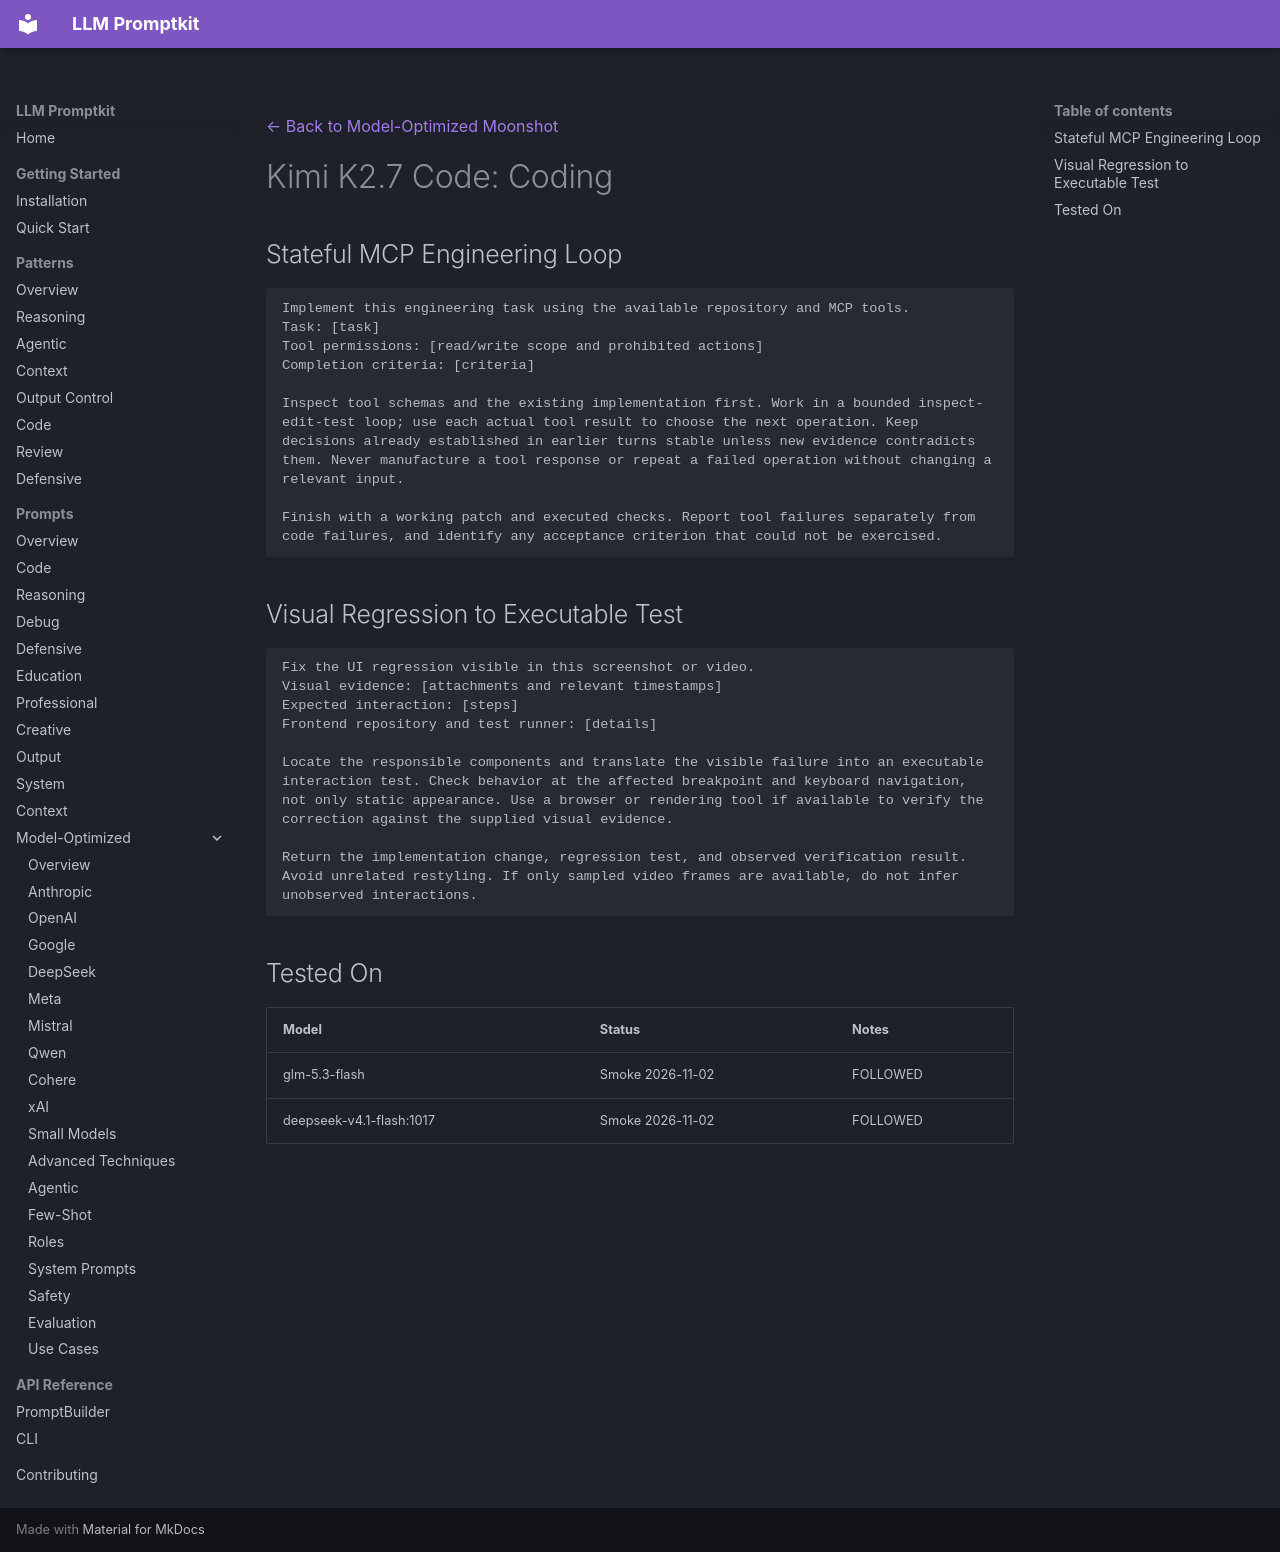

repository: Petsku01/promptkit · page: prompts/model-optimized/moonshot/kimi-k2.7-code-coding/index.html · generator: mkdocs

---
category: "model-optimized"
title: "Kimi K2.7 Code: Coding"
subcategory: "moonshot"
model: "kimi-k2.7-code"
source: "promptkit-authored"
---
[← Back to Model-Optimized Moonshot](../index.md)

# Kimi K2.7 Code: Coding

## Stateful MCP Engineering Loop
```
Implement this engineering task using the available repository and MCP tools.
Task: [task]
Tool permissions: [read/write scope and prohibited actions]
Completion criteria: [criteria]

Inspect tool schemas and the existing implementation first. Work in a bounded inspect-edit-test loop; use each actual tool result to choose the next operation. Keep decisions already established in earlier turns stable unless new evidence contradicts them. Never manufacture a tool response or repeat a failed operation without changing a relevant input.

Finish with a working patch and executed checks. Report tool failures separately from code failures, and identify any acceptance criterion that could not be exercised.
```

## Visual Regression to Executable Test
```
Fix the UI regression visible in this screenshot or video.
Visual evidence: [attachments and relevant timestamps]
Expected interaction: [steps]
Frontend repository and test runner: [details]

Locate the responsible components and translate the visible failure into an executable interaction test. Check behavior at the affected breakpoint and keyboard navigation, not only static appearance. Use a browser or rendering tool if available to verify the correction against the supplied visual evidence.

Return the implementation change, regression test, and observed verification result. Avoid unrelated restyling. If only sampled video frames are available, do not infer unobserved interactions.
```

## Tested On

| Model | Status | Notes |
|-------|--------|-------|
| glm-5.3-flash | Smoke 2026-11-02 | FOLLOWED |
| deepseek-v4.1-flash:1017 | Smoke 2026-11-02 | FOLLOWED |
